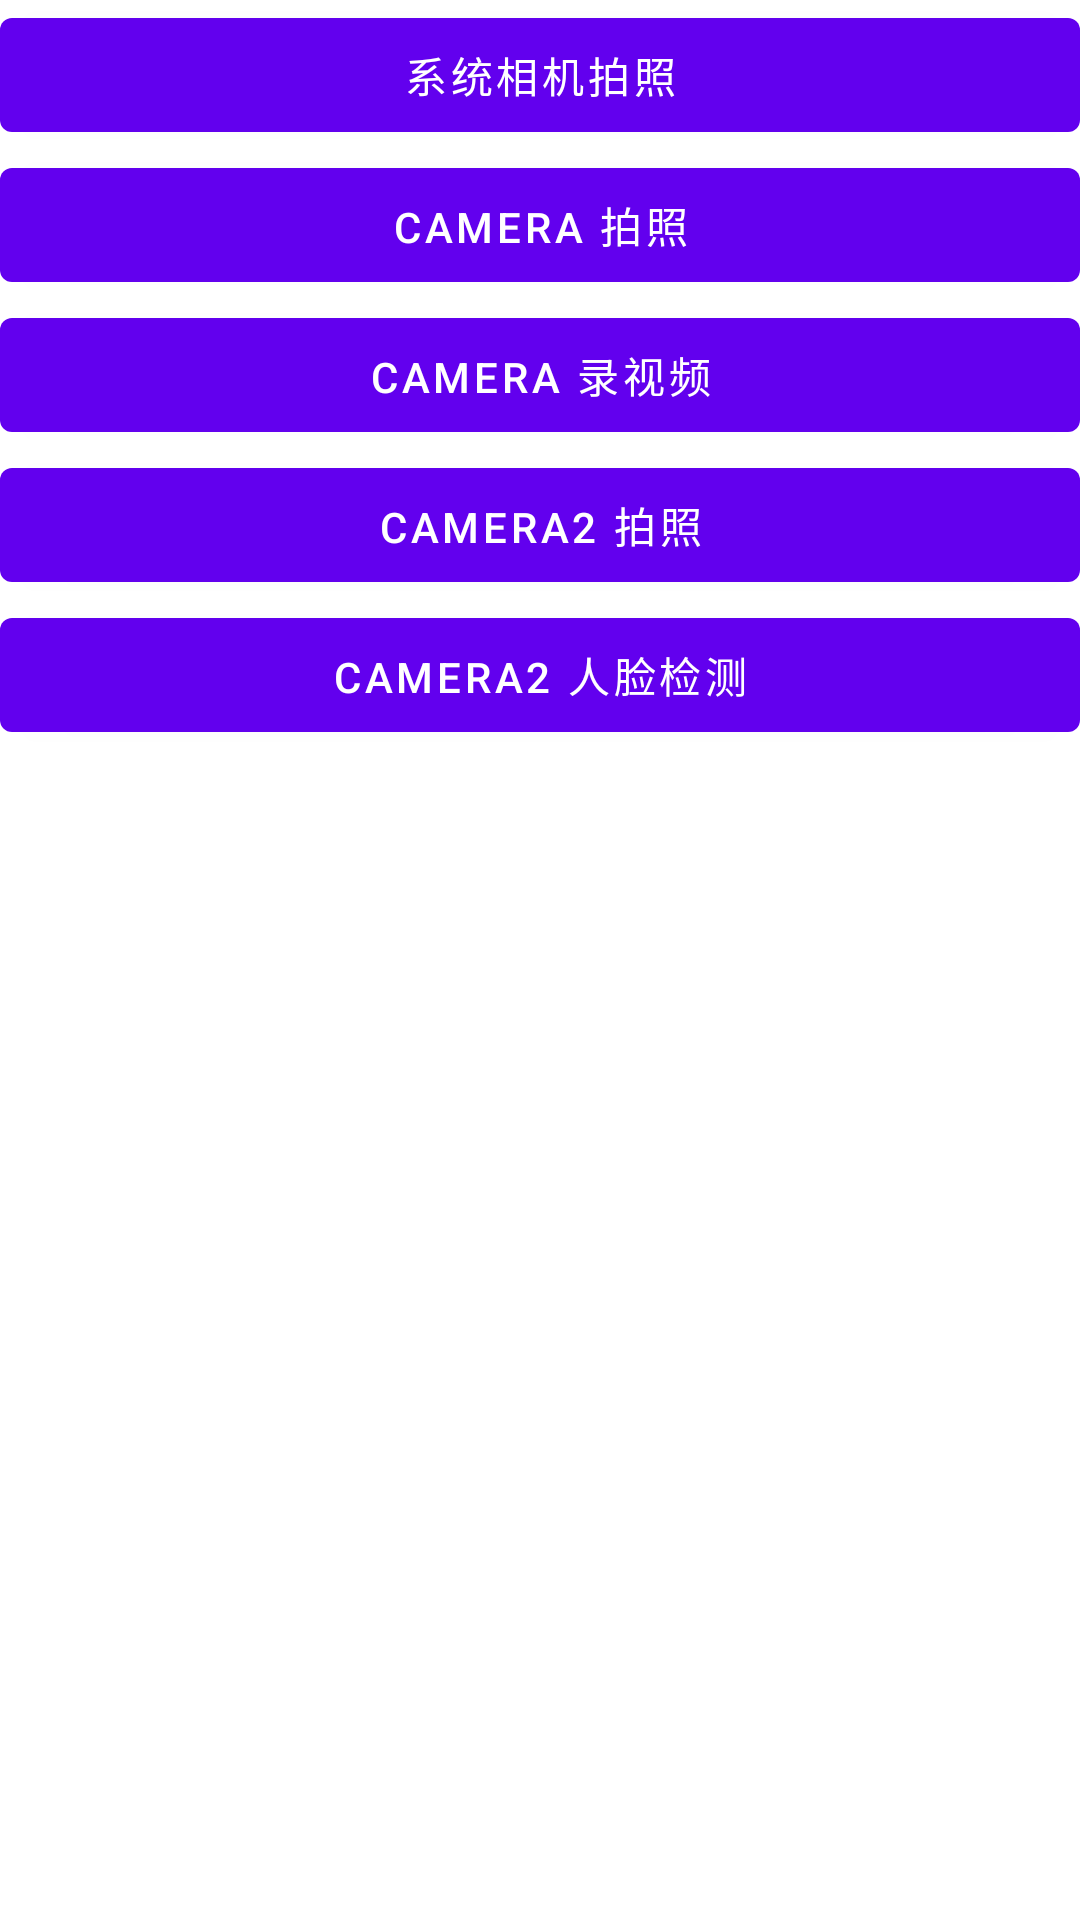

Layout XML and referenced resources for this Android screen:
<!-- AndroidManifest.xml: application theme Theme.MyAndroidTest -->
<!-- res/layout/activity_camera.xml -->
<?xml version="1.0" encoding="utf-8"?>
<androidx.constraintlayout.widget.ConstraintLayout xmlns:android="http://schemas.android.com/apk/res/android"
    xmlns:app="http://schemas.android.com/apk/res-auto"
    android:layout_width="match_parent"
    android:layout_height="match_parent"
    android:orientation="vertical">

    <GridLayout
        android:layout_width="match_parent"
        android:layout_height="match_parent"
        android:columnCount="1"
        app:layout_constraintBottom_toBottomOf="parent"
        app:layout_constraintLeft_toLeftOf="parent"
        app:layout_constraintRight_toRightOf="parent"
        app:layout_constraintTop_toTopOf="parent">

        <com.google.android.material.button.MaterialButton
            android:id="@+id/btn_take_photo"
            style="@style/CommonButton"
            android:layout_width="match_parent"
            android:layout_height="50dp"
            android:text="系统相机拍照" />

        <com.google.android.material.button.MaterialButton
            android:id="@+id/btn_camera"
            style="@style/CommonButton"
            android:layout_width="match_parent"
            android:layout_height="50dp"
            android:text="Camera 拍照" />

        <com.google.android.material.button.MaterialButton
            android:id="@+id/btn_camera_record"
            style="@style/CommonButton"
            android:layout_width="match_parent"
            android:layout_height="50dp"
            android:text="Camera 录视频" />

        <com.google.android.material.button.MaterialButton
            android:id="@+id/btn_camera2"
            style="@style/CommonButton"
            android:layout_width="match_parent"
            android:layout_height="50dp"
            android:text="Camera2 拍照" />

        <com.google.android.material.button.MaterialButton
            android:id="@+id/btn_camera2_face"
            style="@style/CommonButton"
            android:layout_width="match_parent"
            android:layout_height="50dp"
            android:text="Camera2 人脸检测" />

    </GridLayout>

</androidx.constraintlayout.widget.ConstraintLayout>
<!-- resources referenced by this layout -->
<resources>
  <style name="Theme.MyAndroidTest" parent="Theme.MaterialComponents.DayNight.DarkActionBar">
          
          <item name="colorPrimary">@color/purple_500</item>
          <item name="colorPrimaryVariant">@color/purple_700</item>
          <item name="colorOnPrimary">@color/white</item>
          
          <item name="colorSecondary">@color/teal_200</item>
          <item name="colorSecondaryVariant">@color/teal_700</item>
          <item name="colorOnSecondary">@color/black</item>
          
          <item name="android:statusBarColor" tools:targetApi="l">?attr/colorPrimaryVariant</item>
          
      </style>
  <color name="purple_500">#FF6200EE</color>
  <color name="purple_700">#FF3700B3</color>
  <color name="white">#FFFFFFFF</color>
  <color name="teal_200">#FF03DAC5</color>
  <color name="teal_700">#FF018786</color>
  <color name="black">#FF000000</color>
</resources>
